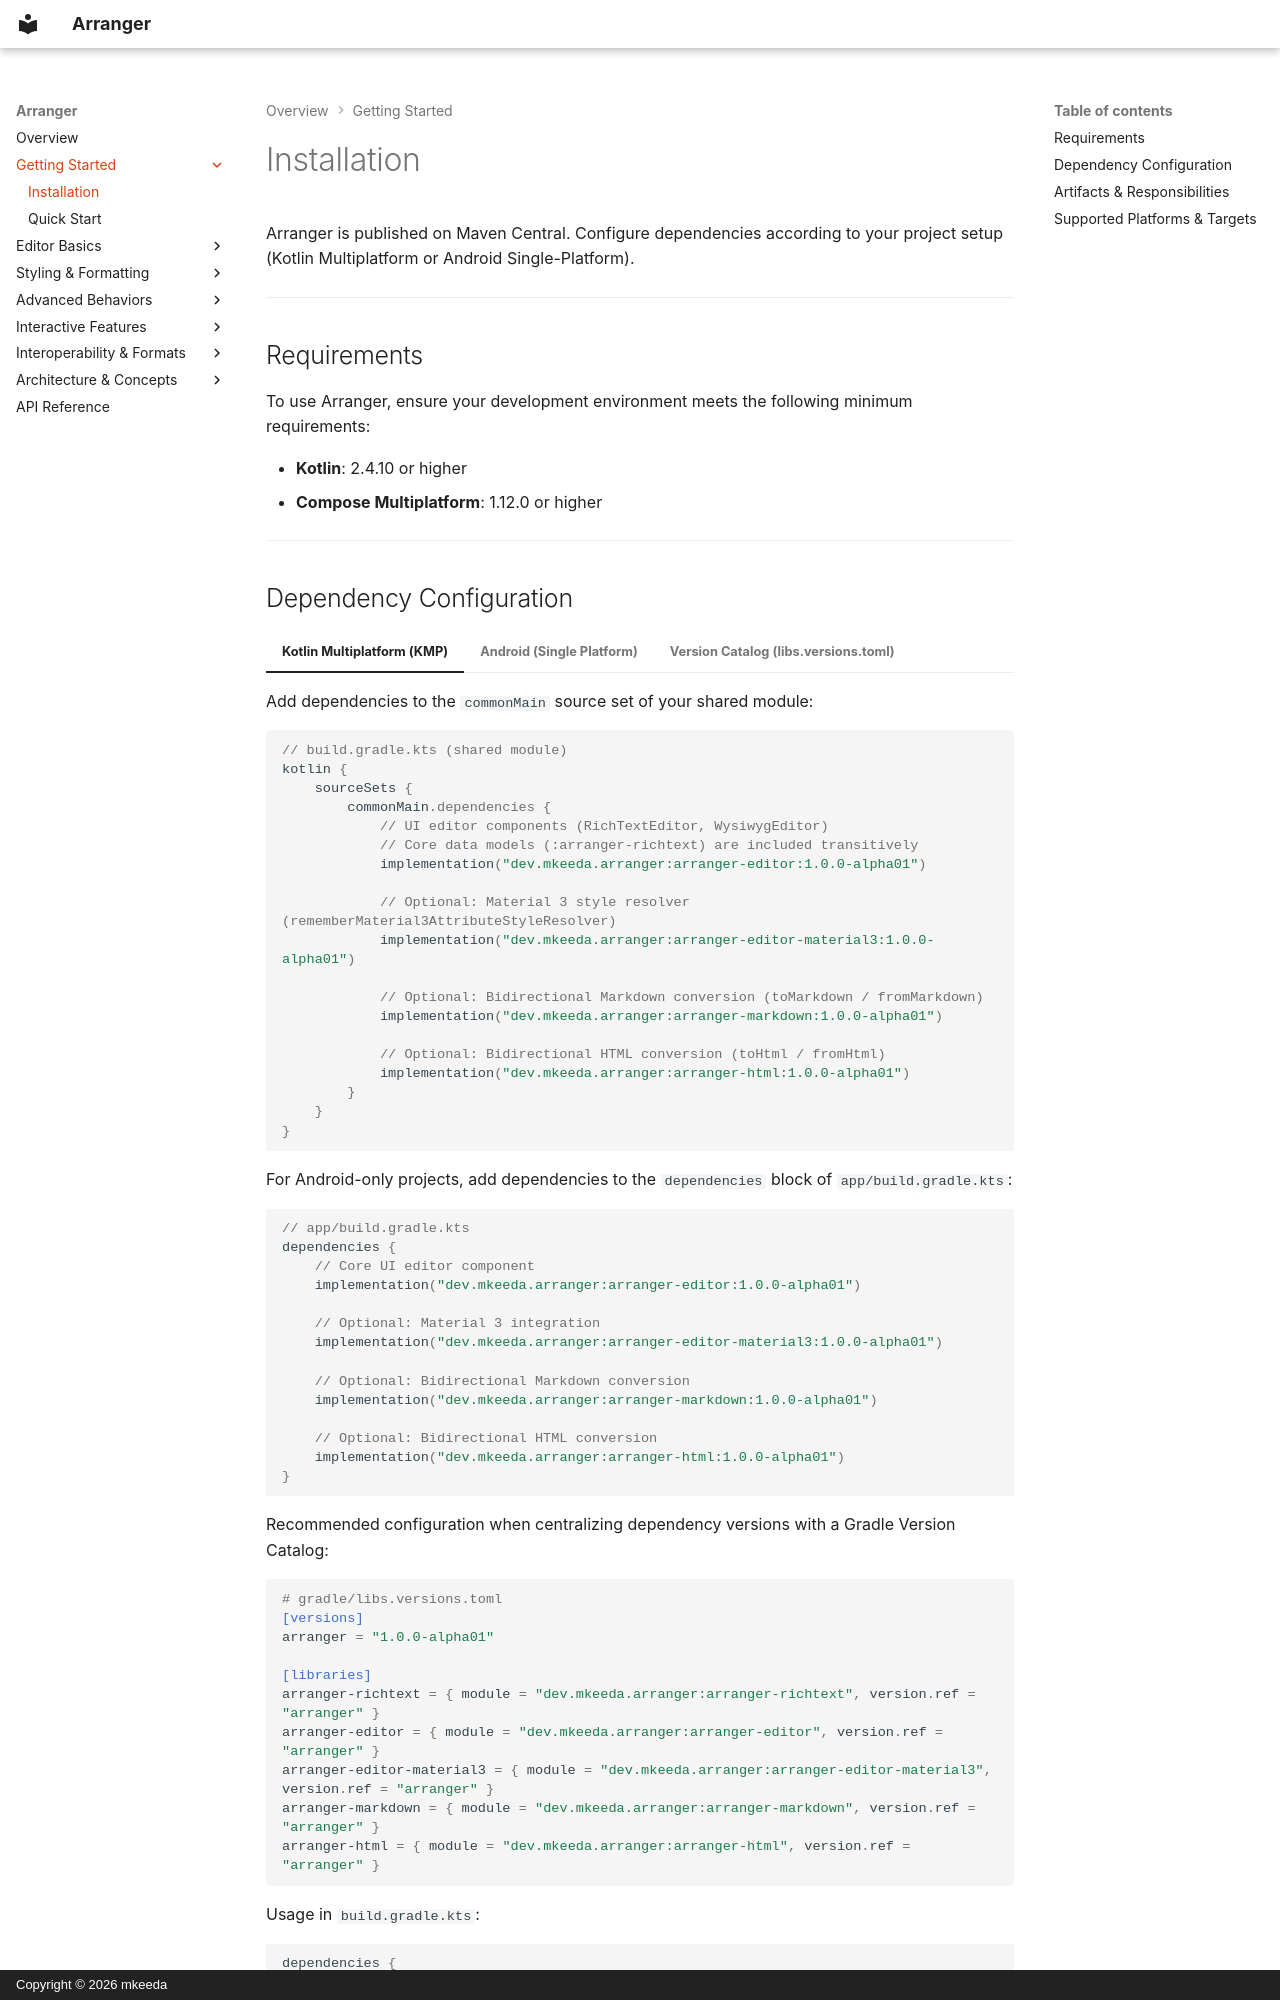

repository: mkeeda/arranger · page: getting-started/installation/index.html · generator: mkdocs · copyright: Copyright © 2026 mkeeda

# Installation

Arranger is published on Maven Central. Configure dependencies according to your project setup (Kotlin Multiplatform or Android Single-Platform).

---

## Requirements

To use Arranger, ensure your development environment meets the following minimum requirements:

- **Kotlin**: 2.4.10 or higher
- **Compose Multiplatform**: 1.12.0 or higher

---

## Dependency Configuration

=== "Kotlin Multiplatform (KMP)"

    Add dependencies to the `commonMain` source set of your shared module:

    ```kotlin
    // build.gradle.kts (shared module)
    kotlin {
        sourceSets {
            commonMain.dependencies {
                // UI editor components (RichTextEditor, WysiwygEditor)
                // Core data models (:arranger-richtext) are included transitively
                implementation("dev.mkeeda.arranger:arranger-editor:1.0.0-alpha01")

                // Optional: Material 3 style resolver (rememberMaterial3AttributeStyleResolver)
                implementation("dev.mkeeda.arranger:arranger-editor-material3:1.0.0-alpha01")

                // Optional: Bidirectional Markdown conversion (toMarkdown / fromMarkdown)
                implementation("dev.mkeeda.arranger:arranger-markdown:1.0.0-alpha01")

                // Optional: Bidirectional HTML conversion (toHtml / fromHtml)
                implementation("dev.mkeeda.arranger:arranger-html:1.0.0-alpha01")
            }
        }
    }
    ```

=== "Android (Single Platform)"

    For Android-only projects, add dependencies to the `dependencies` block of `app/build.gradle.kts`:

    ```kotlin
    // app/build.gradle.kts
    dependencies {
        // Core UI editor component
        implementation("dev.mkeeda.arranger:arranger-editor:1.0.0-alpha01")

        // Optional: Material 3 integration
        implementation("dev.mkeeda.arranger:arranger-editor-material3:1.0.0-alpha01")

        // Optional: Bidirectional Markdown conversion
        implementation("dev.mkeeda.arranger:arranger-markdown:1.0.0-alpha01")

        // Optional: Bidirectional HTML conversion
        implementation("dev.mkeeda.arranger:arranger-html:1.0.0-alpha01")
    }
    ```

=== "Version Catalog (libs.versions.toml)"

    Recommended configuration when centralizing dependency versions with a Gradle Version Catalog:

    ```toml
    # gradle/libs.versions.toml
    [versions]
    arranger = "1.0.0-alpha01"

    [libraries]
    arranger-richtext = { module = "dev.mkeeda.arranger:arranger-richtext", version.ref = "arranger" }
    arranger-editor = { module = "dev.mkeeda.arranger:arranger-editor", version.ref = "arranger" }
    arranger-editor-material3 = { module = "dev.mkeeda.arranger:arranger-editor-material3", version.ref = "arranger" }
    arranger-markdown = { module = "dev.mkeeda.arranger:arranger-markdown", version.ref = "arranger" }
    arranger-html = { module = "dev.mkeeda.arranger:arranger-html", version.ref = "arranger" }
    ```

    Usage in `build.gradle.kts`:

    ```kotlin
    dependencies {
        implementation(libs.arranger.editor)
        implementation(libs.arranger.editor.material3)
    }
    ```

---
